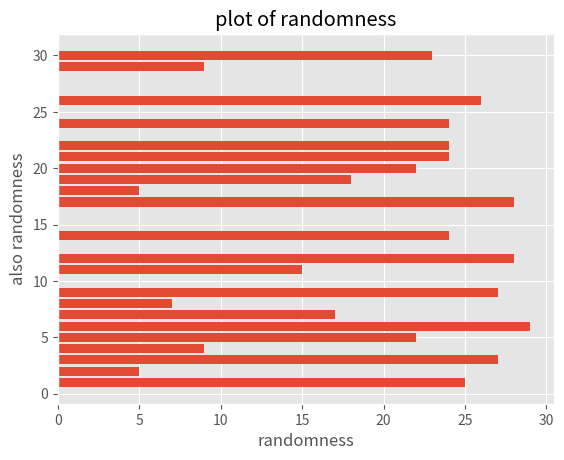

This chart was generated by the following Python code:
import random
import matplotlib.pyplot as plt 
import matplotlib.style

list_of_stuff = [ "bar" , "barh" ,"plot" ,]
lst = []
lsty = []
for i in range(30):
	lst.append(random.randint(0,30))
	lsty.append(random.randint(0,30))
def doSomething():
	'''does some graph'''
	plt.style.use('ggplot')
	c = random.choice(list_of_stuff)
	if c == "plot":
		plt.plot(lst , lsty)
	elif c == "bar":
		plt.bar(lst,lsty)
	elif c == "barh":
		plt.barh(lsty,lst)
	plt.title("plot of randomness")
	plt.xlabel("randomness")
	plt.ylabel("also randomness")
	plt.show()
doSomething()
